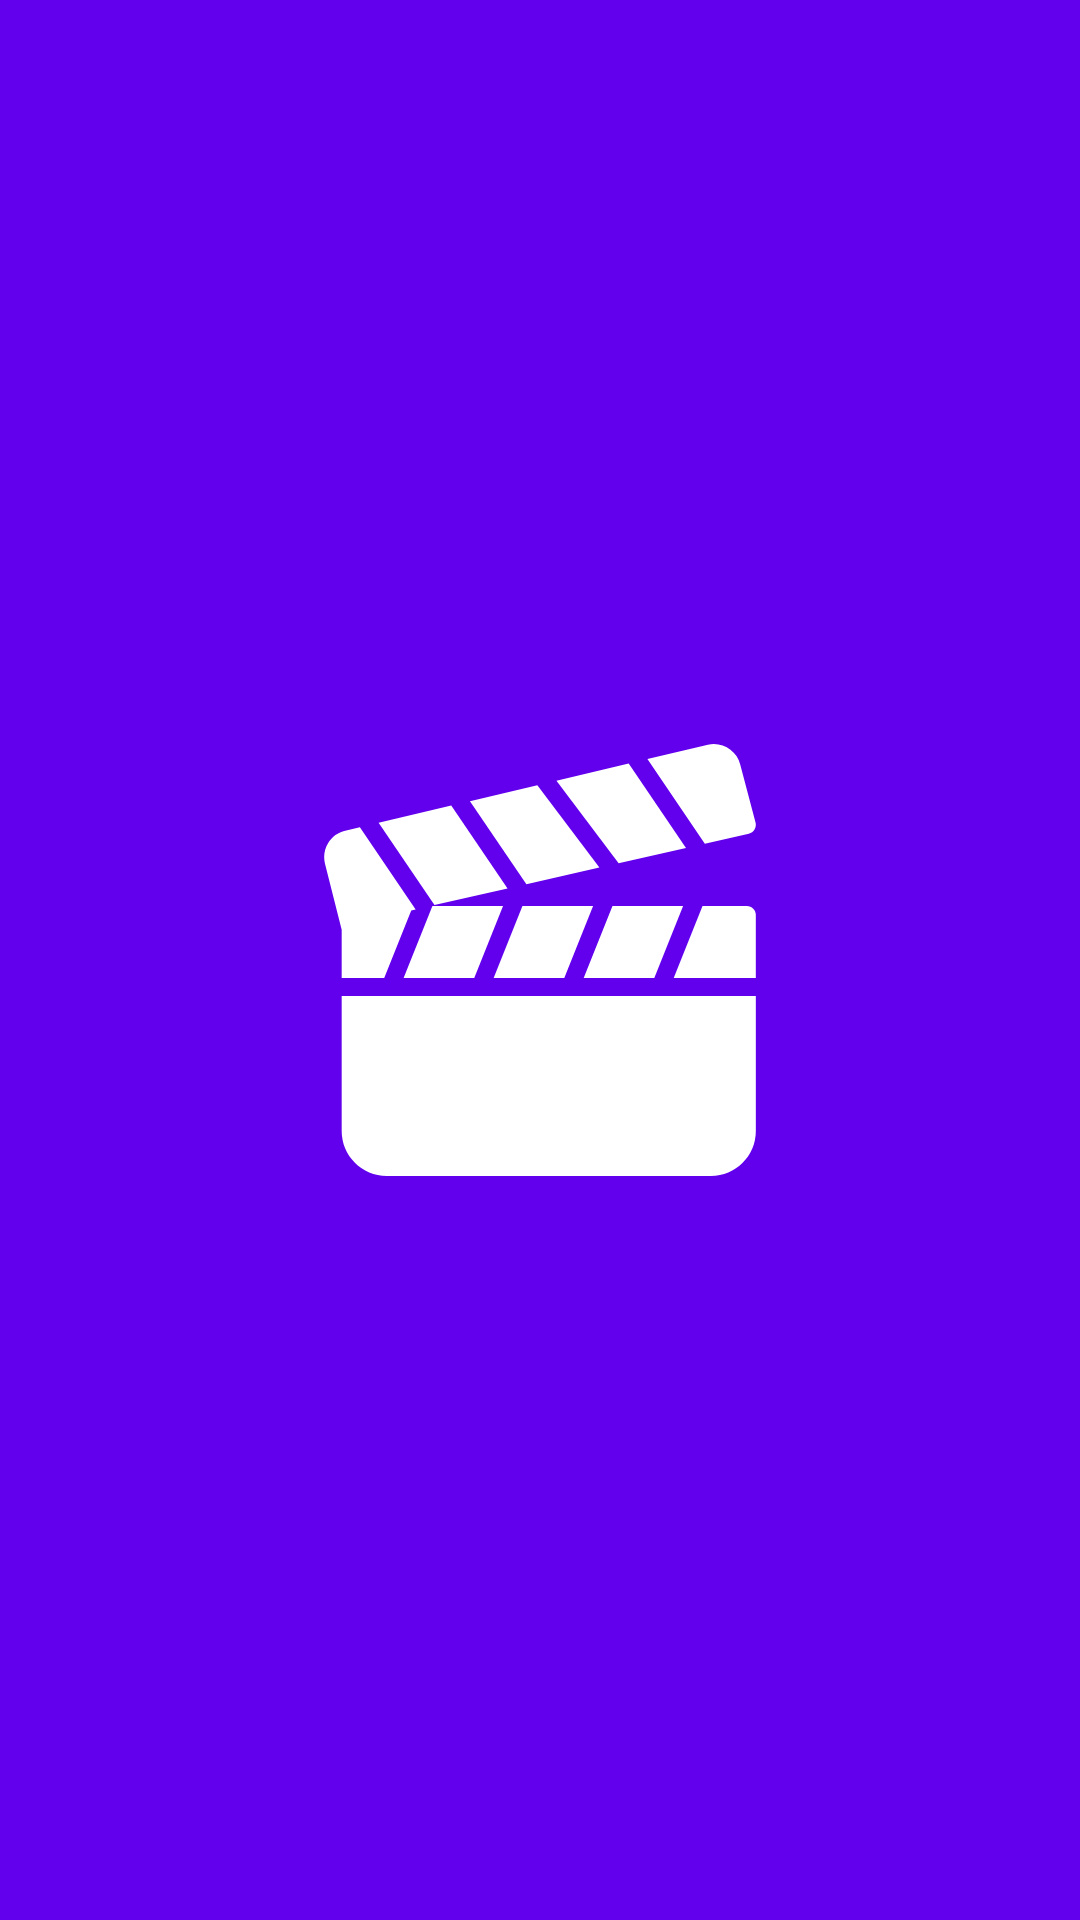

Reconstruct the res/layout file that produces this screen, plus the resources it refers to.
<!-- AndroidManifest.xml: activity theme Theme.MoviesApp.NoActionBar -->
<!-- res/layout/activity_splash.xml -->
<?xml version="1.0" encoding="utf-8"?>
<androidx.constraintlayout.widget.ConstraintLayout xmlns:android="http://schemas.android.com/apk/res/android"
    xmlns:app="http://schemas.android.com/apk/res-auto"
    xmlns:tools="http://schemas.android.com/tools"
    android:layout_width="match_parent"
    android:layout_height="match_parent"
    android:background="@color/design_default_color_primary"
    tools:context=".ui.activity.SplashActivity">

    <ImageView
        android:layout_width="0dp"
        android:layout_height="0dp"
        app:layout_constraintWidth_percent="0.4"
        app:layout_constraintHeight_percent="0.4"
        android:src="@drawable/ic_splash"
        app:layout_constraintBottom_toBottomOf="parent"
        app:layout_constraintEnd_toEndOf="parent"
        app:layout_constraintStart_toStartOf="parent"
        app:layout_constraintTop_toTopOf="parent" />


</androidx.constraintlayout.widget.ConstraintLayout>
<!-- resources referenced by this layout -->
<resources>
  <!-- drawable ic_splash (drawable) -->
  <vector xmlns:android="http://schemas.android.com/apk/res/android"
      android:width="511.816dp"
      android:height="511.816dp"
      android:viewportWidth="511.816"
      android:viewportHeight="511.816">
    <path
        android:fillColor="#FFFFFF"
        android:pathData="M20.949,298.483v160c0,29.419 23.936,53.333 53.333,53.333h384c29.419,0 53.333,-23.915 53.333,-53.333v-160H20.949z"/>
    <path
        android:fillColor="#FFFFFFFF"
        android:pathData="M252.757,48.776l-79.83,18.944l66.88,98.411l86.464,-19.669z"/>
    <path
        android:fillColor="#FFFFFFFF"
        android:pathData="M150.741,72.99l-86.038,20.394l66.176,97.494l86.592,-19.691z"/>
    <path
        android:fillColor="#FFFFFFFF"
        android:pathData="M511.274,93.086l-18.155,-68.864c-4.181,-16.747 -21.333,-27.285 -38.251,-23.424l-71.68,17.024l68.011,100.267l52.117,-11.861c2.837,-0.64 5.269,-2.411 6.763,-4.885S511.999,95.902 511.274,93.086z"/>
    <path
        android:fillColor="#FFFFFFFF"
        android:pathData="M360.981,23.091l-85.568,20.309l73.642,97.899l79.808,-18.155z"/>
    <path
        android:fillColor="#FFFFFFFF"
        android:pathData="M128.447,191.838l-34.133,85.312l83.691,0l34.133,-85.312z"/>
    <path
        android:fillColor="#FFFFFFFF"
        android:pathData="M235.114,191.838l-34.133,85.312l83.69,0l34.134,-85.312z"/>
    <path
        android:fillColor="#FFFFFFFF"
        android:pathData="M500.949,191.838h-52.501l-34.133,85.333h97.301v-74.667C511.615,196.595 506.858,191.838 500.949,191.838z"/>
    <path
        android:fillColor="#FFFFFFFF"
        android:pathData="M341.781,191.838l-34.134,85.312l83.67,0l34.154,-85.312z"/>
    <path
        android:fillColor="#FFFFFFFF"
        android:pathData="M42.517,98.675l-17.387,4.117c-8.469,1.92 -15.637,7.061 -20.181,14.443c-4.544,7.403 -5.888,16.107 -3.776,24.533l19.776,78.165v57.216h50.389l32.021,-80.021l5.205,-1.173L42.517,98.675z"/>
  </vector>
  <style name="Theme.MoviesApp.NoActionBar" parent="Theme.MaterialComponents.DayNight.DarkActionBar">
          
          <item name="windowActionBar">false</item>
          <item name="windowNoTitle">true</item>
          <item name="colorPrimary">@color/purple_500</item>
          <item name="colorPrimaryVariant">@color/purple_700</item>
          <item name="colorOnPrimary">@color/white</item>
          
          <item name="colorSecondary">@color/teal_200</item>
          <item name="colorSecondaryVariant">@color/teal_700</item>
          <item name="colorOnSecondary">@color/black</item>
          
          <item name="android:statusBarColor" tools:targetApi="l">?attr/colorPrimaryVariant</item>
          
      </style>
  <!-- not gathered from this repository: default colours our renderer supplied (Android Studio template values) -->
  <color name="purple_500">#FF6200EE</color>
  <color name="purple_700">#FF3700B3</color>
  <color name="teal_200">#FF03DAC5</color>
  <color name="teal_700">#FF018786</color>
  <color name="black">#FF000000</color>
  <color name="white">#FFFFFFFF</color>
</resources>
